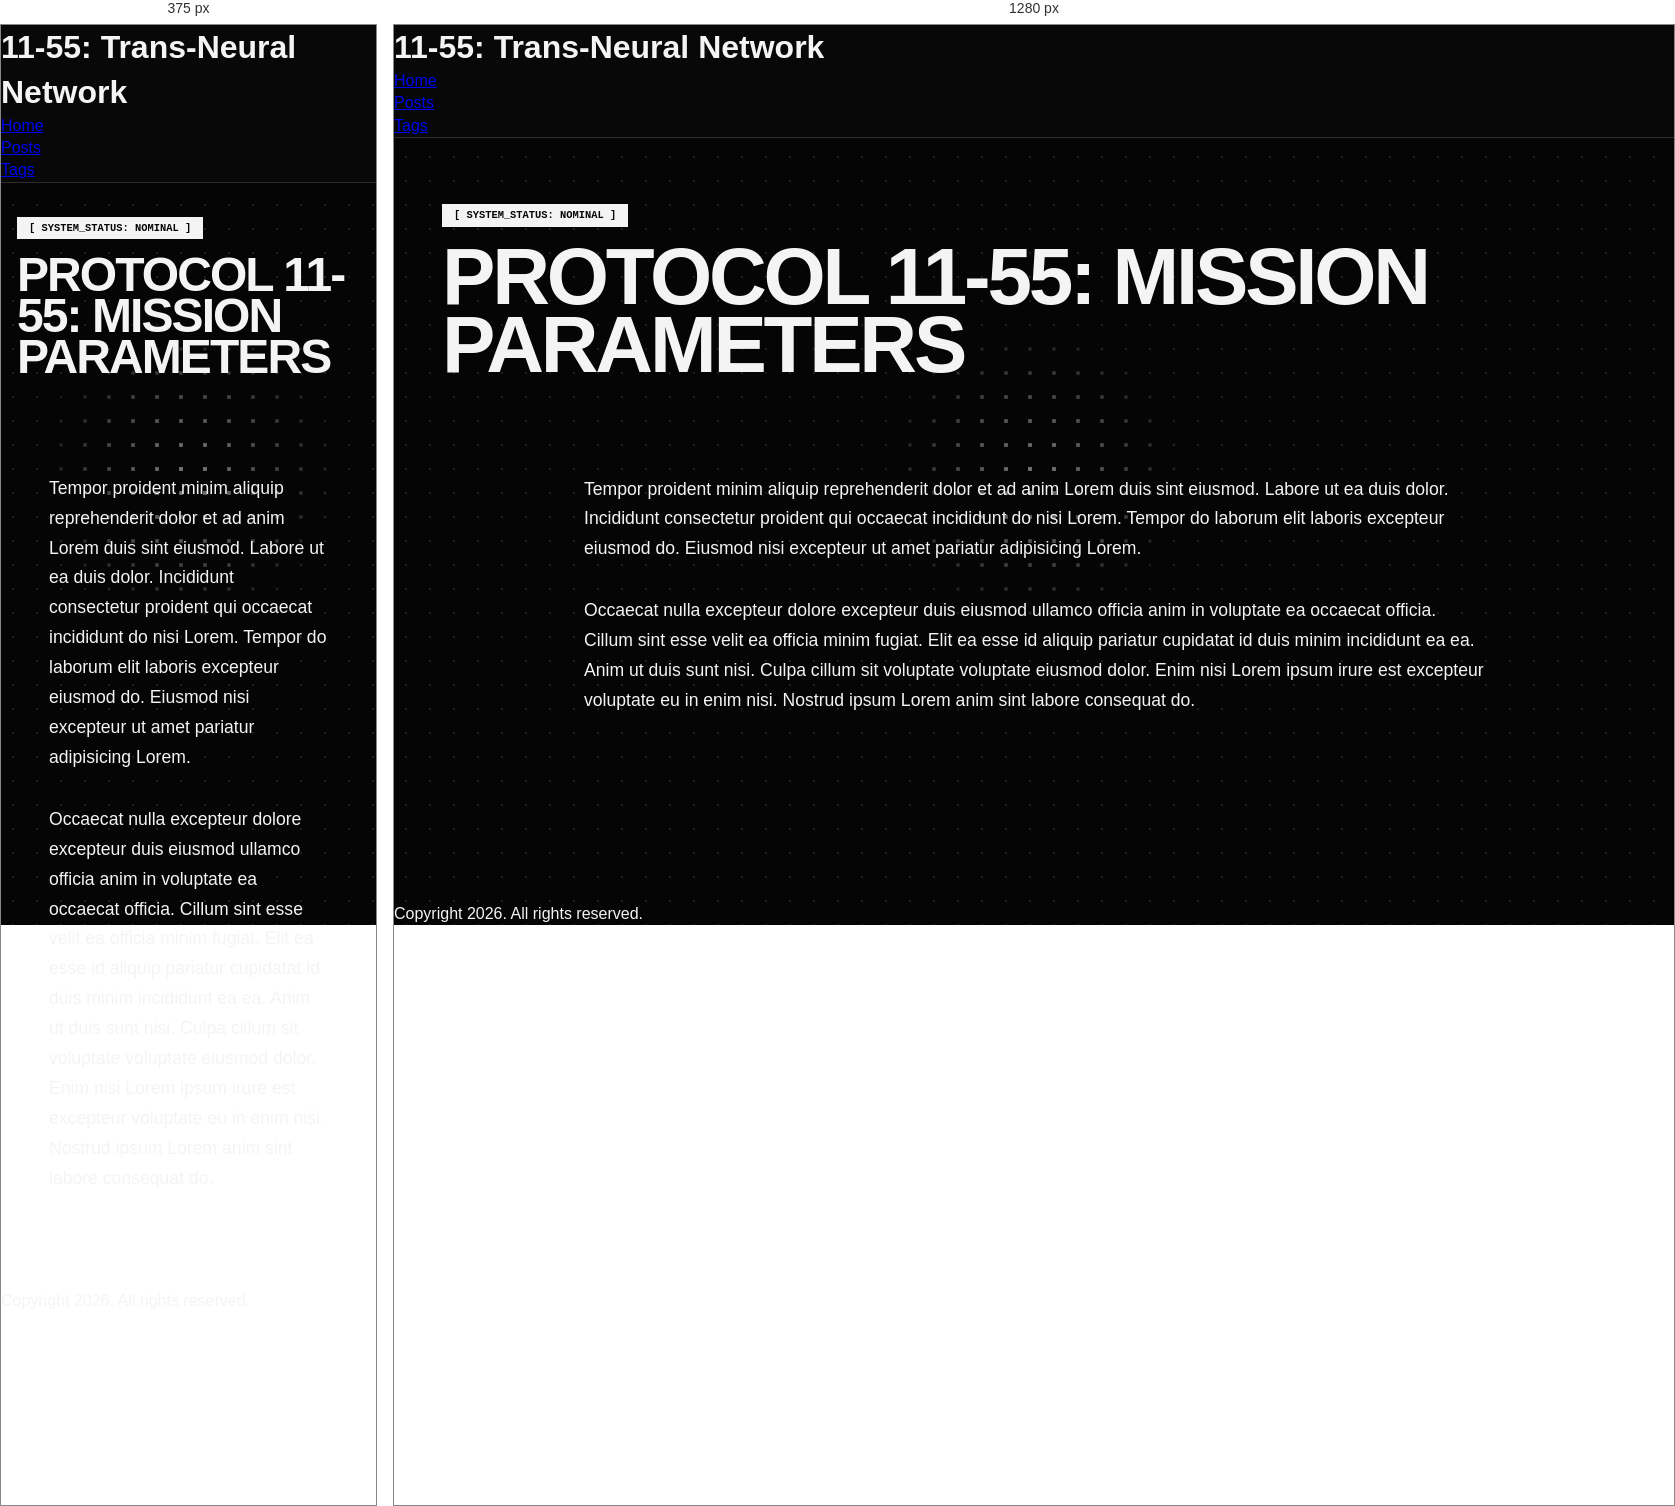
Rendered at 375 px and 1280 px, left to right.

<!-- file: index.html -->
<!doctype html><html lang=en-us><head><meta charset=UTF-8><meta name=viewport content="width=device-width,initial-scale=1"><title>Post 1 // 11-55: Trans-Neural Network</title><link rel=stylesheet href=../../css/style.css><script>function toggleTheme(){const t=document.documentElement.getAttribute("data-theme"),e=t==="dark"?"light":"dark";document.documentElement.setAttribute("data-theme",e),localStorage.setItem("theme",e)}const savedTheme=localStorage.getItem("theme")||(window.matchMedia("(prefers-color-scheme: dark)").matches?"dark":"light");document.documentElement.setAttribute("data-theme",savedTheme)</script></head><body><div class=dot-matrix-bg></div><div class=dot-matrix-bulge></div><script>const updateFallback=()=>{document.documentElement.style.setProperty("--mouse-x",window.innerWidth/2+"px"),document.documentElement.style.setProperty("--mouse-y",window.innerHeight/2+"px")};updateFallback(),window.addEventListener("resize",updateFallback),document.addEventListener("mousemove",e=>{document.documentElement.style.setProperty("--mouse-x",e.clientX+"px"),document.documentElement.style.setProperty("--mouse-y",e.clientY+"px")})</script><header class=header-global><h1>11-55: Trans-Neural Network</h1><nav><ul><li><a href=../../>Home</a></li><li><a aria-current=true class=ancestor href=../../posts/>Posts</a></li><li><a href=../../tags/>Tags</a></li></ul></nav></header><main class=content-wrapper><section class=hero-v2 style=margin-bottom:4rem;text-align:left><span class=status-pill style="display:inline-block;padding:4px 12px;background:var(--text-main);color:var(--bg-base);font-family:var(--font-mono);font-size:.65rem;font-weight:700;margin-bottom:1rem">[ SYSTEM_STATUS: NOMINAL ]</span><h1 style=font-family:var(--font-display);font-size:clamp(3rem,10vw,5rem);line-height:.85;text-transform:uppercase;letter-spacing:-.04em>Protocol 11-55: Mission Parameters</h1></section><article class="post-panel single-post" style=padding:2rem><div class=post-content style=font-size:1.1rem;line-height:1.7><p>Tempor proident minim aliquip reprehenderit dolor et ad anim Lorem duis sint eiusmod. Labore ut ea duis dolor. Incididunt consectetur proident qui occaecat incididunt do nisi Lorem. Tempor do laborum elit laboris excepteur eiusmod do. Eiusmod nisi excepteur ut amet pariatur adipisicing Lorem.</p><p>Occaecat nulla excepteur dolore excepteur duis eiusmod ullamco officia anim in voluptate ea occaecat officia. Cillum sint esse velit ea officia minim fugiat. Elit ea esse id aliquip pariatur cupidatat id duis minim incididunt ea ea. Anim ut duis sunt nisi. Culpa cillum sit voluptate voluptate eiusmod dolor. Enim nisi Lorem ipsum irure est excepteur voluptate eu in enim nisi. Nostrud ipsum Lorem anim sint labore consequat do.</p></div></article></main><p>Copyright 2026. All rights reserved.</p><script src=../../js/intel-filter.js></script></body></html>

/* @media block from style.css */
@media (min-width: 768px) {
    .nav-filter-panel {
        padding: 1rem 3rem;
    }
    .nav-filter-inner {
        flex-direction: row;
        align-items: center;
    }
    .filter-dropdowns {
        flex-direction: row;
        justify-content: flex-end;
    }
    .tactical-input {
        max-width: 300px;
    }
    .tactical-select {
        width: auto;
    }
}

/* @media block from style.css */
@media (min-width: 768px) {
    .nav-fixed { padding: 0 3rem; height: 75px; }
    .nav-brand { font-size: 1.3rem; }
    .nav-links { gap: 3rem; }
    .nav-links a { font-size: 0.75rem; }
    
    .content-wrapper { padding: 4rem 3rem; }
    .hero-section { text-align: left; margin-bottom: 5rem; }
    .hero-title { font-size: 6rem; }

    /* Archive Grid Expansion */
    .archive-container { display: grid; grid-template-columns: repeat(2, 1fr); gap: 2.5rem; }
    
    /* Featured Post layout in Grid */
    a.post-card.featured { 
        grid-column: span 2; 
        border-width: 2px;
    }
    a.post-card.featured .post-card-inner { 
        display: grid; 
        grid-template-columns: 150px 1fr 180px; 
        align-items: center; 
        gap: 4rem; 
        padding: 3rem; 
    }
    a.post-card.featured .post-card-header { 
        flex-direction: column; 
        border-bottom: none; 
        border-right: 1px solid var(--border-color); 
        padding: 0; 
        height: 100%; 
        justify-content: center; 
    }
    a.post-card.featured .classification-tag { 
        text-align: left; 
        margin-top: 1rem; 
    }
    .post-card.featured .post-card-body { padding: 0; display: block; justify-content: flex-start; }
    a.post-card.featured .post-card-title { font-size: 3rem; }
    a.post-card.featured .post-card-footer { 
        border-top: none; 
        border-left: 1px solid var(--border-color); 
        padding: 0; 
        flex-direction: column; 
        height: 100%; 
        justify-content: center; 
        align-items: flex-end; 
        text-align: right; 
    }

    .post-card-title { font-size: 1.8rem; }

    /* Single Post Desktop */
    .single-post { padding: 5rem; }
    .tactical-meta { grid-template-columns: repeat(4, 1fr); gap: 2rem; }
    .post-content { max-width: 900px; margin: 0 auto; }
}